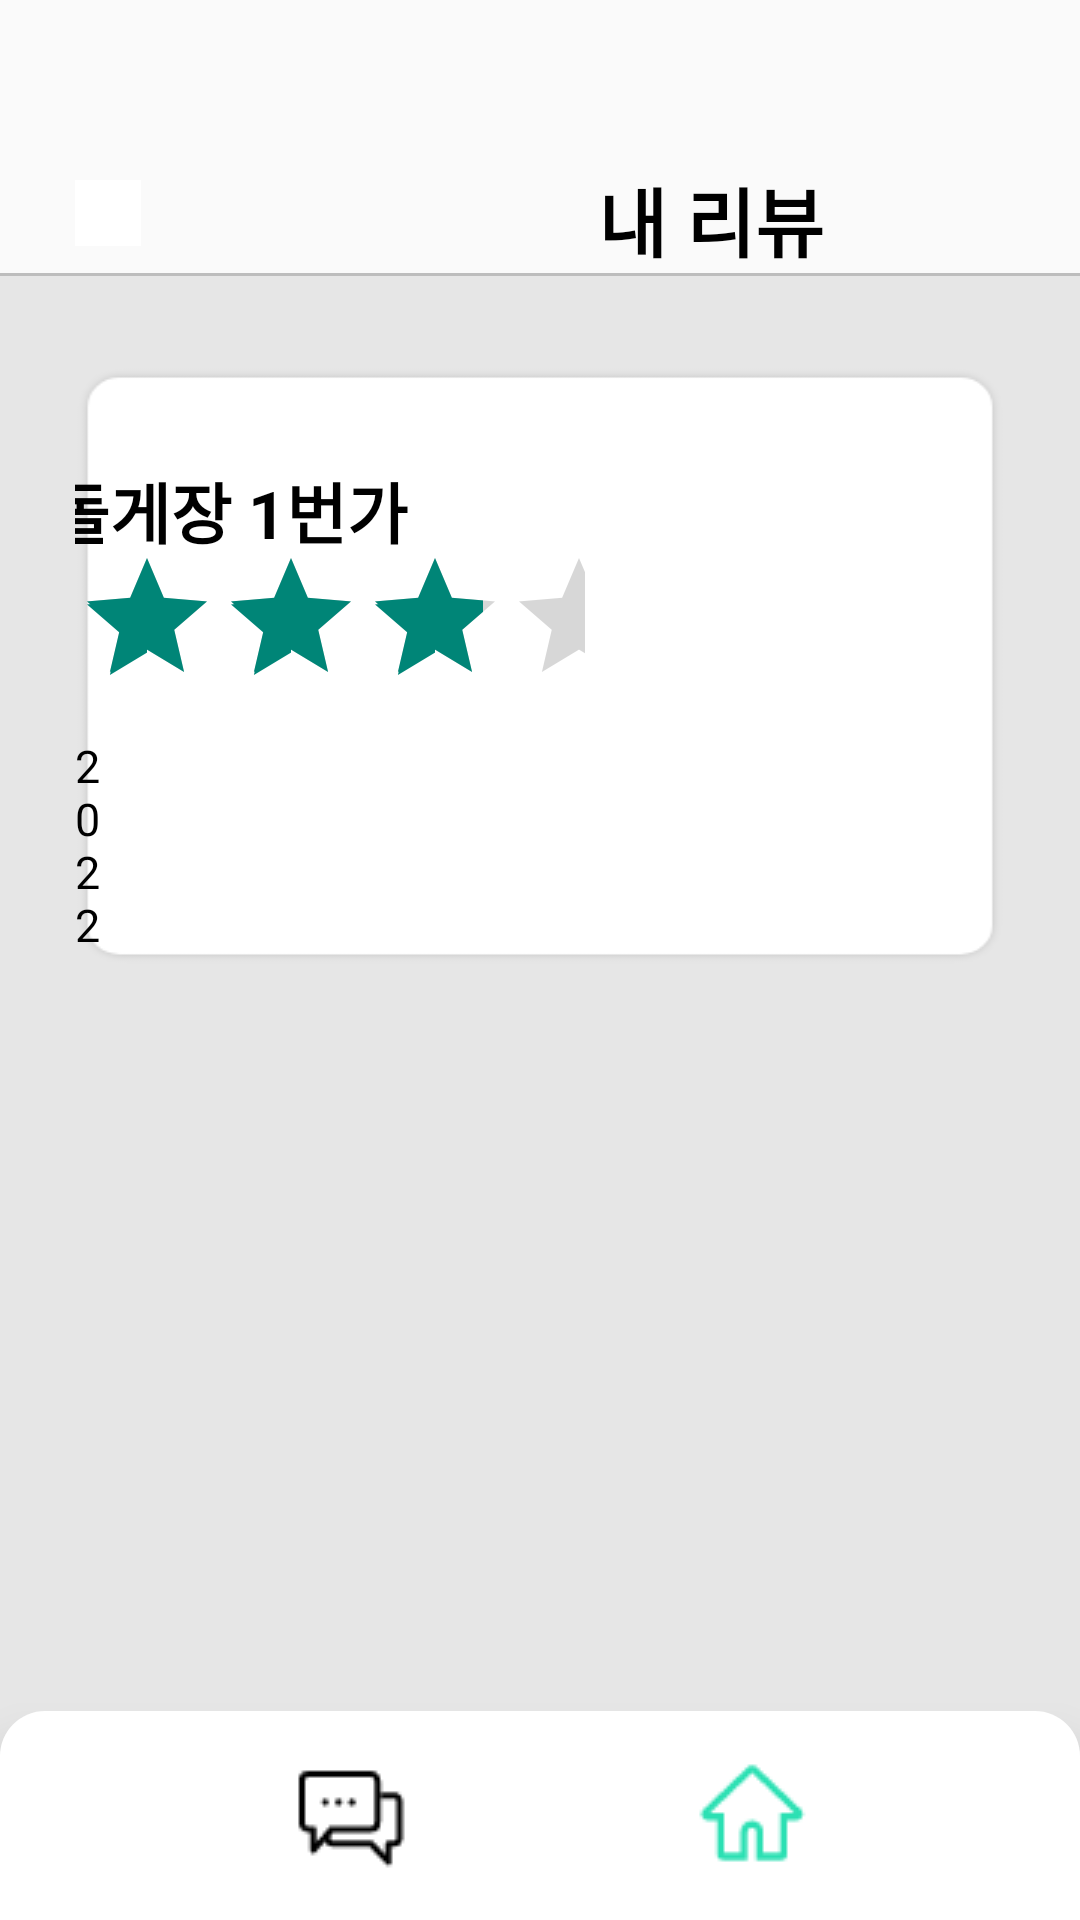

Produce the Android XML layout that renders to this screen, including the resource entries it uses.
<!-- AndroidManifest.xml: application theme Theme.HoEATtest -->
<!-- res/layout/activity_myreview.xml -->
<?xml version="1.0" encoding="utf-8"?>
<LinearLayout xmlns:android="http://schemas.android.com/apk/res/android"
    xmlns:app="http://schemas.android.com/apk/res-auto"
    xmlns:tools="http://schemas.android.com/tools"
    android:layout_width="match_parent"
    android:layout_height="match_parent"
    tools:context=".MyreviewActivity"
    android:orientation="vertical">

    <LinearLayout
        android:layout_width="match_parent"
        android:layout_height="match_parent"
        android:orientation="vertical">

        <LinearLayout
            android:layout_width="match_parent"
            android:layout_height="91dp"
            android:paddingTop="10dp"
            android:paddingRight="10dp">

            <ImageButton
                android:id="@+id/MRAback"
                android:layout_width="22dp"
                android:layout_height="22dp"
                android:layout_marginLeft="25dp"
                android:layout_marginTop="50dp"
                android:layout_marginRight="90dp"
                android:background="#FFFFFF"
                android:src="@drawable/yeosu_top_back" />

            <TextView
                android:layout_width="100dp"
                android:layout_height="37dp"
                android:layout_marginLeft="50dp"
                android:layout_marginTop="45dp"
                android:layout_marginRight="90dp"
                android:text="내 리뷰"
                android:textAlignment="center"
                android:textSize="25sp"
                android:textStyle="bold"
                android:textColor="#000000"/>

            <ImageButton
                android:layout_width="22dp"
                android:layout_height="22dp"
                android:layout_marginLeft="50dp"
                android:layout_marginTop="50dp"
                android:layout_marginRight="21dp"
                android:background="#FFFFFF"
                android:src="@drawable/main_notice1" />

        </LinearLayout>

        <View
            android:layout_width="match_parent"
            android:layout_height="1dp"
            android:background="#BDBDBD">
        </View>

        <LinearLayout
            android:layout_width="match_parent"
            android:layout_height="match_parent"
            android:orientation="vertical"
            android:background="#E6E6E6">

            <LinearLayout
                android:layout_width="match_parent"
                android:layout_height="200dp"
                android:gravity="center_horizontal"
                android:orientation="vertical"
                android:layout_marginTop="30dp"
                android:layout_marginLeft="25dp"
                android:layout_marginRight="25dp"
                android:background="@drawable/mytravel_travel">

                <LinearLayout
                    android:layout_width="match_parent"
                    android:layout_height="wrap_content"
                    android:gravity="center_horizontal">

                    <LinearLayout
                        android:layout_width="match_parent"
                        android:layout_height="60dp"
                        android:layout_marginLeft="0dp"
                        android:gravity="center_horizontal">


                        <ImageView
                            android:layout_width="wrap_content"
                            android:layout_height="28dp"
                            android:layout_marginTop="32dp"
                            android:layout_marginRight="10dp"
                            android:layout_marginLeft="-50dp"
                            android:src="@drawable/mypage_verical"/>

                        <TextView
                            android:layout_width="wrap_content"
                            android:layout_height="wrap_content"
                            android:layout_marginTop="32dp"
                            android:layout_marginRight="190dp"
                            android:textColor="#000000"
                            android:textStyle="bold"
                            android:textSize="22dp"
                            android:text="꽃돌게장 1번가" />
                    </LinearLayout>
                </LinearLayout>

                <LinearLayout
                    android:layout_width="match_parent"
                    android:layout_height="wrap_content"
                    android:gravity="center_horizontal">

                    <RatingBar
                        android:layout_width="wrap_content"
                        android:layout_height="wrap_content"
                        android:layout_marginRight="140dp"
                        android:numStars="5"
                        android:rating="4"
                        android:stepSize="1"
                        app:layout_constraintLeft_toLeftOf="parent"
                        app:layout_constraintRight_toRightOf="parent"
                        app:layout_constraintTop_toTopOf="parent" />
                </LinearLayout>


                <LinearLayout
                    android:layout_width="match_parent"
                    android:layout_height="wrap_content"
                    android:gravity="center_horizontal">

                    <TextView
                        android:layout_width="wrap_content"
                        android:layout_height="wrap_content"
                        android:layout_marginTop="6dp"
                        android:layout_marginRight="300dp"
                        android:text="2022.07.11"
                        android:textColor="#000000"
                        android:textSize="15sp"
                        android:textStyle="normal" />
                </LinearLayout>

                <LinearLayout
                    android:layout_width="match_parent"
                    android:layout_height="wrap_content"
                    android:layout_marginTop="10dp"

                    android:layout_marginLeft="0dp"

                    android:gravity="center_horizontal">

                    <TextView
                        android:layout_width="wrap_content"
                        android:layout_height="wrap_content"
                        android:layout_marginLeft="10dp"
                        android:layout_marginRight="110dp"
                        android:text="진짜 맛있어요 꼭 가세요"
                        android:textColor="#000000"
                        android:textSize="18sp"
                        android:textStyle="normal" />


                    <Button
                        android:id="@+id/myriviewDelButton"
                        android:layout_width="wrap_content"
                        android:layout_height="40dp"
                        android:layout_marginRight="10dp"
                        android:backgroundTint="#d3d3d3"
                        android:text="삭제"
                        android:textColor="#444444"
                        android:textSize="15dp"
                        android:textStyle="bold" />

                </LinearLayout>



            </LinearLayout>

            <LinearLayout
                android:layout_width="wrap_content"
                android:layout_height="wrap_content"
                android:layout_marginLeft="25dp"
                android:layout_marginTop="10dp"
                android:layout_marginRight="25dp"
                android:gravity="center_horizontal"
                android:orientation="vertical">

                <LinearLayout
                    android:layout_width="match_parent"
                    android:layout_height="wrap_content"
                    android:gravity="center_horizontal"/>
            </LinearLayout>
        </LinearLayout>



        <LinearLayout
            android:layout_width="match_parent"
            android:layout_height="90dp"
            android:background="@drawable/register_edittext"

            android:elevation="10dp"

            android:paddingLeft="10dp"
            android:drawablePadding="10dp"
            android:layout_marginTop="-70dp"
            >
            <ImageView
                android:layout_width="wrap_content"
                android:id="@+id/nv_myr1"
                android:layout_height="wrap_content"
                android:src="@drawable/nav_chatting_off"
                android:layout_marginLeft="84.5dp"
                android:layout_marginTop="11dp"/>

            <ImageView
                android:layout_width="wrap_content"
                android:layout_height="wrap_content"
                android:layout_marginLeft="84.5dp"
                android:id="@+id/nv_myr2"
                android:layout_marginTop="11dp"
                android:src="@drawable/nav_home_on"/>

            <ImageView
                android:layout_width="wrap_content"
                android:layout_height="wrap_content"
                android:layout_marginLeft="84.5dp"
                android:id="@+id/nv_myr3"
                android:layout_marginTop="11dp"
                android:src="@drawable/nav_mypage_off"/>

        </LinearLayout>






    </LinearLayout>
</LinearLayout>
<!-- resources referenced by this layout -->
<resources>
  <!-- drawable main_notice1: png bitmap (drawable-v24, 444 bytes) -->
  <!-- drawable mypage_verical: png bitmap (drawable-v24, 112 bytes) -->
  <!-- drawable mytravel_travel: png bitmap (drawable, 5182 bytes) -->
  <!-- drawable nav_chatting_off: png bitmap (drawable, 773 bytes) -->
  <!-- drawable nav_home_on: png bitmap (drawable, 842 bytes) -->
  <!-- drawable nav_mypage_off: png bitmap (drawable, 779 bytes) -->
  <!-- drawable register_edittext (drawable) -->
  <?xml version="1.0" encoding="utf-8"?>
  <shape xmlns:android="http://schemas.android.com/apk/res/android">
      <solid android:color="#ffffff"/>
      <corners android:radius="15dp"/>
  
  
  </shape>
  <style name="Theme.HoEATtest" parent="Theme.AppCompat.Light">
          
          <item name="windowNoTitle">true</item>
          <item name="colorPrimary">@color/purple_500</item>
          <item name="colorPrimaryVariant">@color/purple_700</item>
          <item name="colorOnPrimary">@color/white</item>
          
          <item name="colorSecondary">@color/teal_200</item>
          <item name="colorSecondaryVariant">@color/teal_700</item>
          <item name="colorOnSecondary">@color/black</item>
          
          <item name="android:statusBarColor" tools:targetApi="l">?attr/colorPrimaryVariant</item>
          
      </style>
  <!-- not gathered from this repository: default colours our renderer supplied (Android Studio template values) -->
  <color name="purple_500">#FF6200EE</color>
  <color name="purple_700">#FF3700B3</color>
  <color name="teal_200">#FF03DAC5</color>
  <color name="teal_700">#FF018786</color>
  <color name="black">#FF000000</color>
  <color name="white">#FFFFFFFF</color>
</resources>
